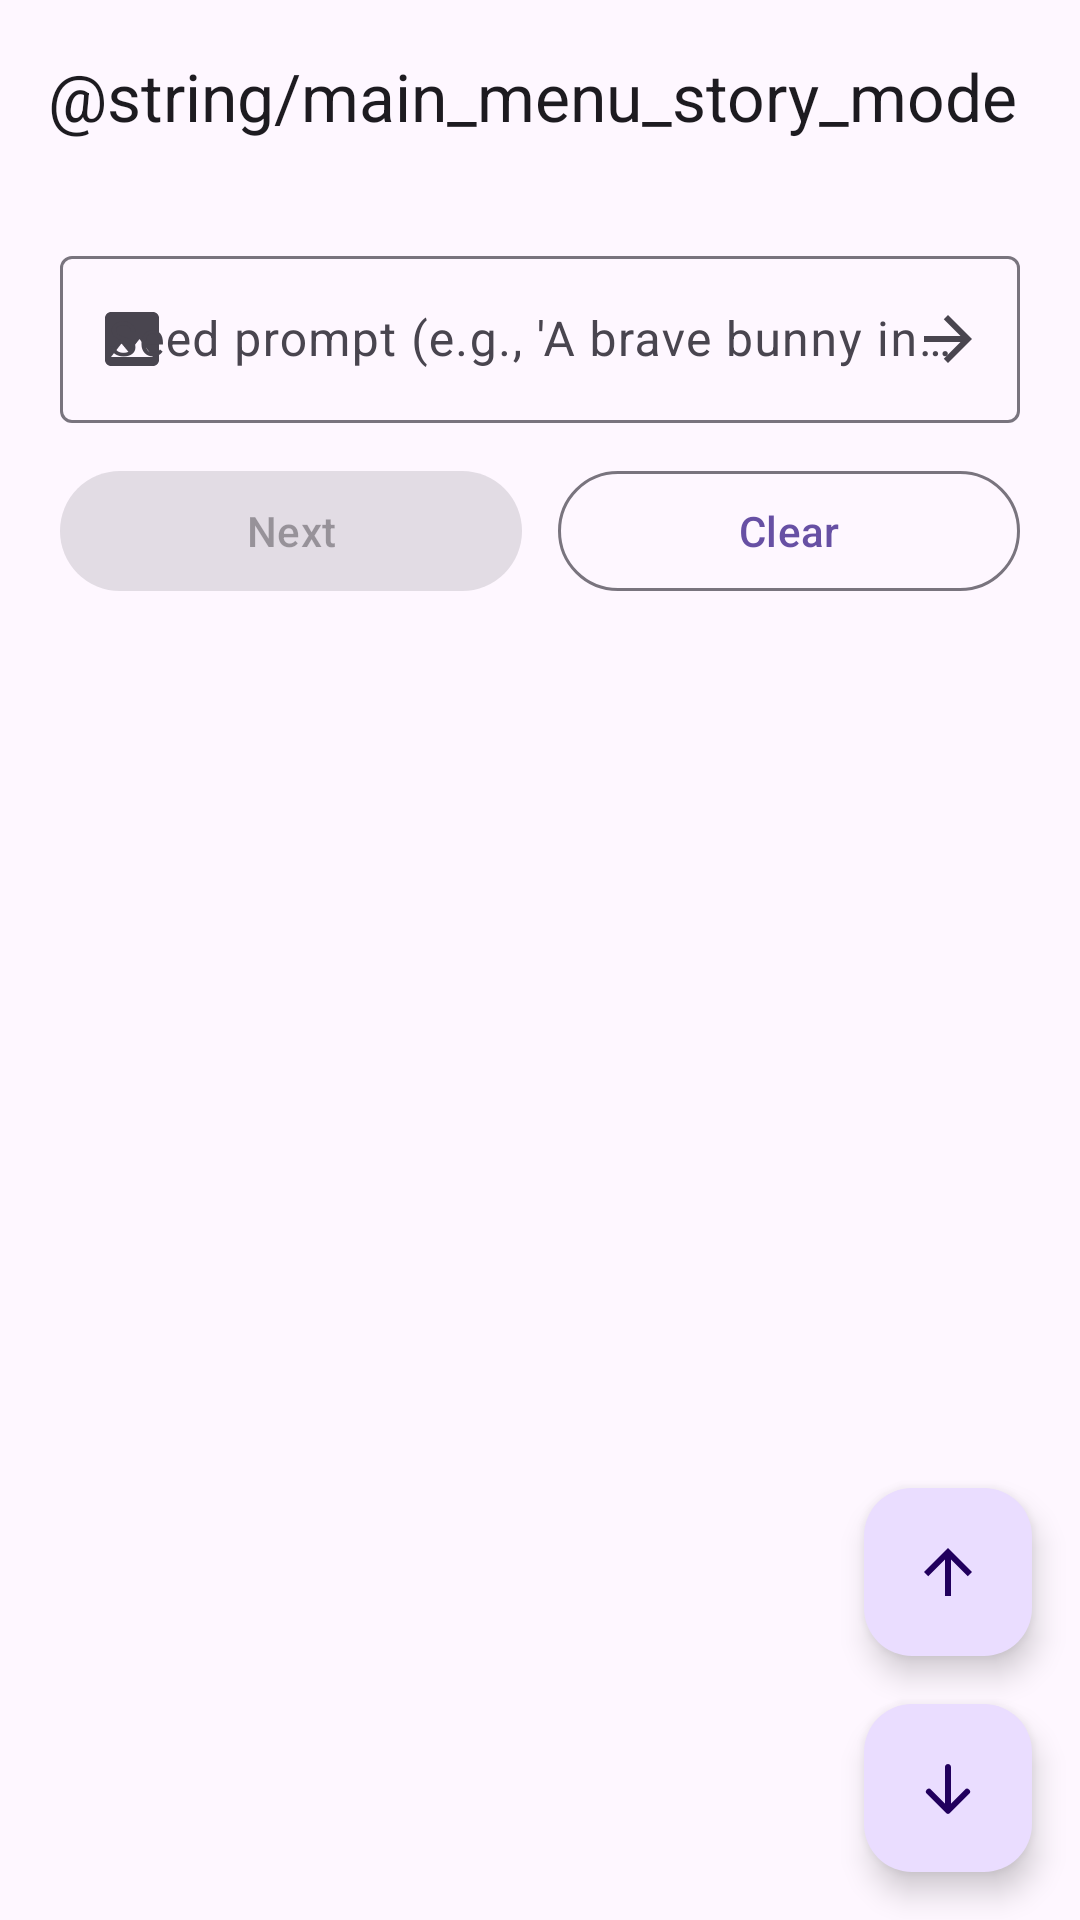

Write the Android layout XML for this screen, with the resource values it uses.
<!-- AndroidManifest.xml: application theme Theme.StoryPrinter -->
<!-- res/layout/activity_story_mode.xml -->
<?xml version="1.0" encoding="utf-8"?>
<androidx.constraintlayout.widget.ConstraintLayout xmlns:android="http://schemas.android.com/apk/res/android"
    xmlns:app="http://schemas.android.com/apk/res-auto"
    xmlns:tools="http://schemas.android.com/tools"
    android:id="@+id/main_story"
    android:layout_width="match_parent"
    android:layout_height="match_parent"
    tools:context=".StoryModeActivity">

    <com.google.android.material.appbar.MaterialToolbar
        android:id="@+id/toolbarStory"
        android:layout_width="0dp"
        android:layout_height="wrap_content"
        android:backgroundTint="?attr/colorSurface"
        app:layout_constraintTop_toTopOf="parent"
        app:layout_constraintStart_toStartOf="parent"
        app:layout_constraintEnd_toEndOf="parent"
        app:title="@string/main_menu_story_mode" />

    <androidx.core.widget.NestedScrollView
        android:id="@+id/storyScroll"
        android:layout_width="0dp"
        android:layout_height="0dp"
        android:fillViewport="true"
        app:layout_constraintTop_toBottomOf="@id/toolbarStory"
        app:layout_constraintBottom_toBottomOf="parent"
        app:layout_constraintStart_toStartOf="parent"
        app:layout_constraintEnd_toEndOf="parent">

        <LinearLayout
            android:layout_width="match_parent"
            android:layout_height="wrap_content"
            android:orientation="vertical"
            android:paddingStart="20dp"
            android:paddingEnd="20dp"
            android:paddingTop="16dp"
            android:paddingBottom="24dp">

            
            <com.google.android.material.textfield.TextInputLayout
                android:id="@+id/tilSeed"
                style="@style/Widget.Material3.TextInputLayout.OutlinedBox"
                android:layout_width="match_parent"
                android:layout_height="wrap_content"
                android:hint="Seed prompt (e.g., 'A brave bunny in space')"
                app:startIconDrawable="@drawable/ic_image_24"
                app:startIconContentDescription="Pick reference image"
                app:endIconMode="custom"
                app:endIconDrawable="@drawable/ic_arrow_forward_24">

                <com.google.android.material.textfield.TextInputEditText
                    android:id="@+id/etSeed"
                    android:layout_width="match_parent"
                    android:layout_height="wrap_content"
                    android:imeOptions="actionSend"
                    android:inputType="textCapSentences"
                    android:maxLines="2" />

            </com.google.android.material.textfield.TextInputLayout>

            
            <FrameLayout
                android:id="@+id/seedEndIconProgress"
                android:layout_width="40dp"
                android:layout_height="40dp"
                android:layout_marginEnd="12dp"
                android:layout_marginTop="-44dp"
                android:layout_gravity="end"
                android:visibility="gone">

                <ProgressBar
                    style="?android:attr/progressBarStyleSmall"
                    android:layout_width="wrap_content"
                    android:layout_height="wrap_content"
                    android:layout_gravity="center" />

            </FrameLayout>

            
            <com.google.android.material.card.MaterialCardView
                android:id="@+id/cardReferenceImage"
                android:layout_width="wrap_content"
                android:layout_height="wrap_content"
                android:layout_marginTop="12dp"
                android:visibility="gone"
                app:cardElevation="0dp"
                app:strokeWidth="1dp"
                app:strokeColor="?attr/colorOutlineVariant">

                <FrameLayout
                    android:layout_width="wrap_content"
                    android:layout_height="wrap_content"
                    android:padding="12dp">

                    <ImageView
                        android:id="@+id/ivReferenceThumb"
                        android:layout_width="120dp"
                        android:layout_height="120dp"
                        android:adjustViewBounds="true"
                        android:contentDescription="Reference image"
                        android:scaleType="centerCrop" />

                    <com.google.android.material.button.MaterialButton
                        android:id="@+id/btnRemoveReference"
                        style="@style/Widget.Material3.Button.IconButton"
                        android:layout_width="40dp"
                        android:layout_height="40dp"
                        android:layout_gravity="top|end"
                        android:layout_marginTop="-8dp"
                        android:layout_marginEnd="-8dp"
                        android:insetLeft="0dp"
                        android:insetTop="0dp"
                        android:insetRight="0dp"
                        android:insetBottom="0dp"
                        app:icon="@drawable/ic_close_24"
                        app:iconSize="20dp"
                        app:iconPadding="0dp"
                        app:iconTint="?attr/colorOnPrimaryContainer"
                        app:backgroundTint="?attr/colorPrimaryContainer"
                        android:contentDescription="Remove reference image"
                        android:visibility="gone" />

                </FrameLayout>

            </com.google.android.material.card.MaterialCardView>

            <LinearLayout
                android:id="@+id/rowButtons"
                android:layout_width="match_parent"
                android:layout_height="wrap_content"
                android:layout_marginTop="12dp"
                android:orientation="horizontal">

                <com.google.android.material.button.MaterialButton
                    android:id="@+id/btnNext"
                    style="@style/Widget.Material3.Button"
                    android:layout_width="0dp"
                    android:layout_height="wrap_content"
                    android:layout_weight="1"
                    android:enabled="false"
                    android:text="Next" />

                <com.google.android.material.button.MaterialButton
                    android:id="@+id/btnClear"
                    style="@style/Widget.Material3.Button.OutlinedButton"
                    android:layout_width="0dp"
                    android:layout_height="wrap_content"
                    android:layout_marginStart="12dp"
                    android:layout_weight="1"
                    android:icon="@drawable/ic_delete_sweep_24"
                    android:text="Clear" />

            </LinearLayout>

            <LinearLayout
                android:id="@+id/contentContainer"
                android:layout_width="match_parent"
                android:layout_height="wrap_content"
                android:layout_marginTop="16dp"
                android:orientation="vertical">

                <LinearLayout
                    android:id="@+id/pagesContainer"
                    android:layout_width="match_parent"
                    android:layout_height="wrap_content"
                    android:orientation="vertical" />

            </LinearLayout>

        </LinearLayout>
    </androidx.core.widget.NestedScrollView>

    <com.google.android.material.floatingactionbutton.ExtendedFloatingActionButton
        android:id="@+id/fabBackToTop"
        android:layout_width="wrap_content"
        android:layout_height="wrap_content"
        android:layout_marginEnd="16dp"
        android:layout_marginBottom="16dp"
        android:visibility="visible"
        app:icon="@drawable/ic_arrow_upward_24"
        app:iconTint="?attr/colorOnPrimaryContainer"
        app:backgroundTint="?attr/colorPrimaryContainer"
        app:layout_constraintBottom_toTopOf="@id/fabGoToBottom"
        app:layout_constraintEnd_toEndOf="parent" />

    <com.google.android.material.floatingactionbutton.ExtendedFloatingActionButton
        android:id="@+id/fabGoToBottom"
        android:layout_width="wrap_content"
        android:layout_height="wrap_content"
        android:layout_marginEnd="16dp"
        android:layout_marginBottom="16dp"
        android:visibility="visible"
        app:icon="@drawable/ic_arrow_downward_24"
        app:iconTint="?attr/colorOnPrimaryContainer"
        app:backgroundTint="?attr/colorPrimaryContainer"
        app:layout_constraintBottom_toBottomOf="parent"
        app:layout_constraintEnd_toEndOf="parent" />

    <com.google.android.material.chip.Chip
        android:id="@+id/chipSwipeNext"
        style="@style/Widget.Material3.Chip.Assist"
        android:layout_width="wrap_content"
        android:layout_height="wrap_content"
        android:layout_marginBottom="20dp"
        android:visibility="gone"
        android:text="Swipe up for next"
        app:chipIcon="@drawable/ic_arrow_upward_24"
        app:chipIconTint="?attr/colorOnSurface"
        app:chipBackgroundColor="?attr/colorSurfaceContainerHigh"
        android:textColor="?attr/colorOnSurface"
        app:layout_constraintBottom_toBottomOf="parent"
        app:layout_constraintStart_toStartOf="parent"
        app:layout_constraintEnd_toEndOf="parent" />

</androidx.constraintlayout.widget.ConstraintLayout>
<!-- resources referenced by this layout -->
<resources>
  <!-- drawable ic_arrow_downward_24 (drawable) -->
  <vector xmlns:android="http://schemas.android.com/apk/res/android"
      android:width="24dp"
      android:height="24dp"
      android:viewportWidth="24"
      android:viewportHeight="24">
  
      <path
          android:fillColor="#FF000000"
          android:pathData="M12,4c0.55,0 1,0.45 1,1v12.17l4.59,-4.58a1,1 0,1 1,1.41 1.41l-6.3,6.29a1,1 0,0 1,-1.41 0l-6.29,-6.29a1,1 0,1 1,1.41 -1.41L11,17.17V5c0,-0.55 0.45,-1 1,-1z" />
  
  </vector>
  <!-- drawable ic_arrow_forward_24 (drawable) -->
  <?xml version="1.0" encoding="utf-8"?>
  <vector xmlns:android="http://schemas.android.com/apk/res/android"
      android:width="24dp"
      android:height="24dp"
      android:viewportWidth="24"
      android:viewportHeight="24">
  
      
      <path
          android:fillColor="#FF000000"
          android:pathData="M12,4l-1.41,1.41L16.17,11H4v2h12.17l-5.58,5.59L12,20l8-8-8-8z" />
  </vector>
  <!-- drawable ic_arrow_upward_24 (drawable) -->
  <?xml version="1.0" encoding="utf-8"?>
  <vector xmlns:android="http://schemas.android.com/apk/res/android"
      android:width="24dp"
      android:height="24dp"
      android:viewportWidth="24"
      android:viewportHeight="24">
  
      <path
          android:fillColor="#FF000000"
          android:pathData="M4,12l1.41,1.41L11,7.83V20h2V7.83l5.59,5.58L20,12 12,4z" />
  
  </vector>
  <!-- drawable ic_close_24 (drawable) -->
  <?xml version="1.0" encoding="utf-8"?>
  <vector xmlns:android="http://schemas.android.com/apk/res/android"
      android:width="24dp"
      android:height="24dp"
      android:viewportWidth="24"
      android:viewportHeight="24">
  
      
      <path
          android:fillColor="#FF000000"
          android:pathData="M19,6.41 17.59,5 12,10.59 6.41,5 5,6.41 10.59,12 5,17.59 6.41,19 12,13.41 17.59,19 19,17.59 13.41,12z" />
  
  </vector>
  <!-- drawable ic_delete_sweep_24 (drawable) -->
  <?xml version="1.0" encoding="utf-8"?>
  <vector xmlns:android="http://schemas.android.com/apk/res/android"
      android:width="24dp"
      android:height="24dp"
      android:viewportWidth="24"
      android:viewportHeight="24">
  
      <path
          android:fillColor="#FF000000"
          android:pathData="M16,14h2v6H6v-6h2v4h8v-4zM18,4l-1,-2H7L6,4H2v2h20V4h-4zM7,8h10v2H7V8zm0,4h10v2H7v-2z" />
  </vector>
  <!-- drawable ic_image_24 (drawable) -->
  <?xml version="1.0" encoding="utf-8"?>
  <vector xmlns:android="http://schemas.android.com/apk/res/android"
      android:width="24dp"
      android:height="24dp"
      android:viewportWidth="24"
      android:viewportHeight="24">
  
      
      <path
          android:fillColor="#FF000000"
          android:pathData="M21,19V5c0,-1.1 -0.9,-2 -2,-2H5C3.9,3 3,3.9 3,5v14c0,1.1 0.9,2 2,2h14c1.1,0 2,-0.9 2,-2zM8.5,13.5l2.5,3.01L14.5,12l4.5,6H5l3.5,-4.5zM8,8.5A1.5,1.5 0,1 0,8 11.5A1.5,1.5 0,1 0,8 8.5z" />
  
  </vector>
  <style name="Theme.StoryPrinter" parent="Base.Theme.StoryPrinter" />
  <style name="Base.Theme.StoryPrinter" parent="Theme.Material3.DayNight.NoActionBar">
          
          
          <item name="android:windowAnimationStyle">@style/StoryPrinter.WindowAnimation</item>
      </style>
  <style name="StoryPrinter.WindowAnimation" parent="@android:style/Animation.Activity">
          <item name="android:activityOpenEnterAnimation">@anim/slide_in_right</item>
          <item name="android:activityOpenExitAnimation">@anim/slide_out_left</item>
          <item name="android:activityCloseEnterAnimation">@anim/slide_in_left</item>
          <item name="android:activityCloseExitAnimation">@anim/slide_out_right</item>
      </style>
</resources>
